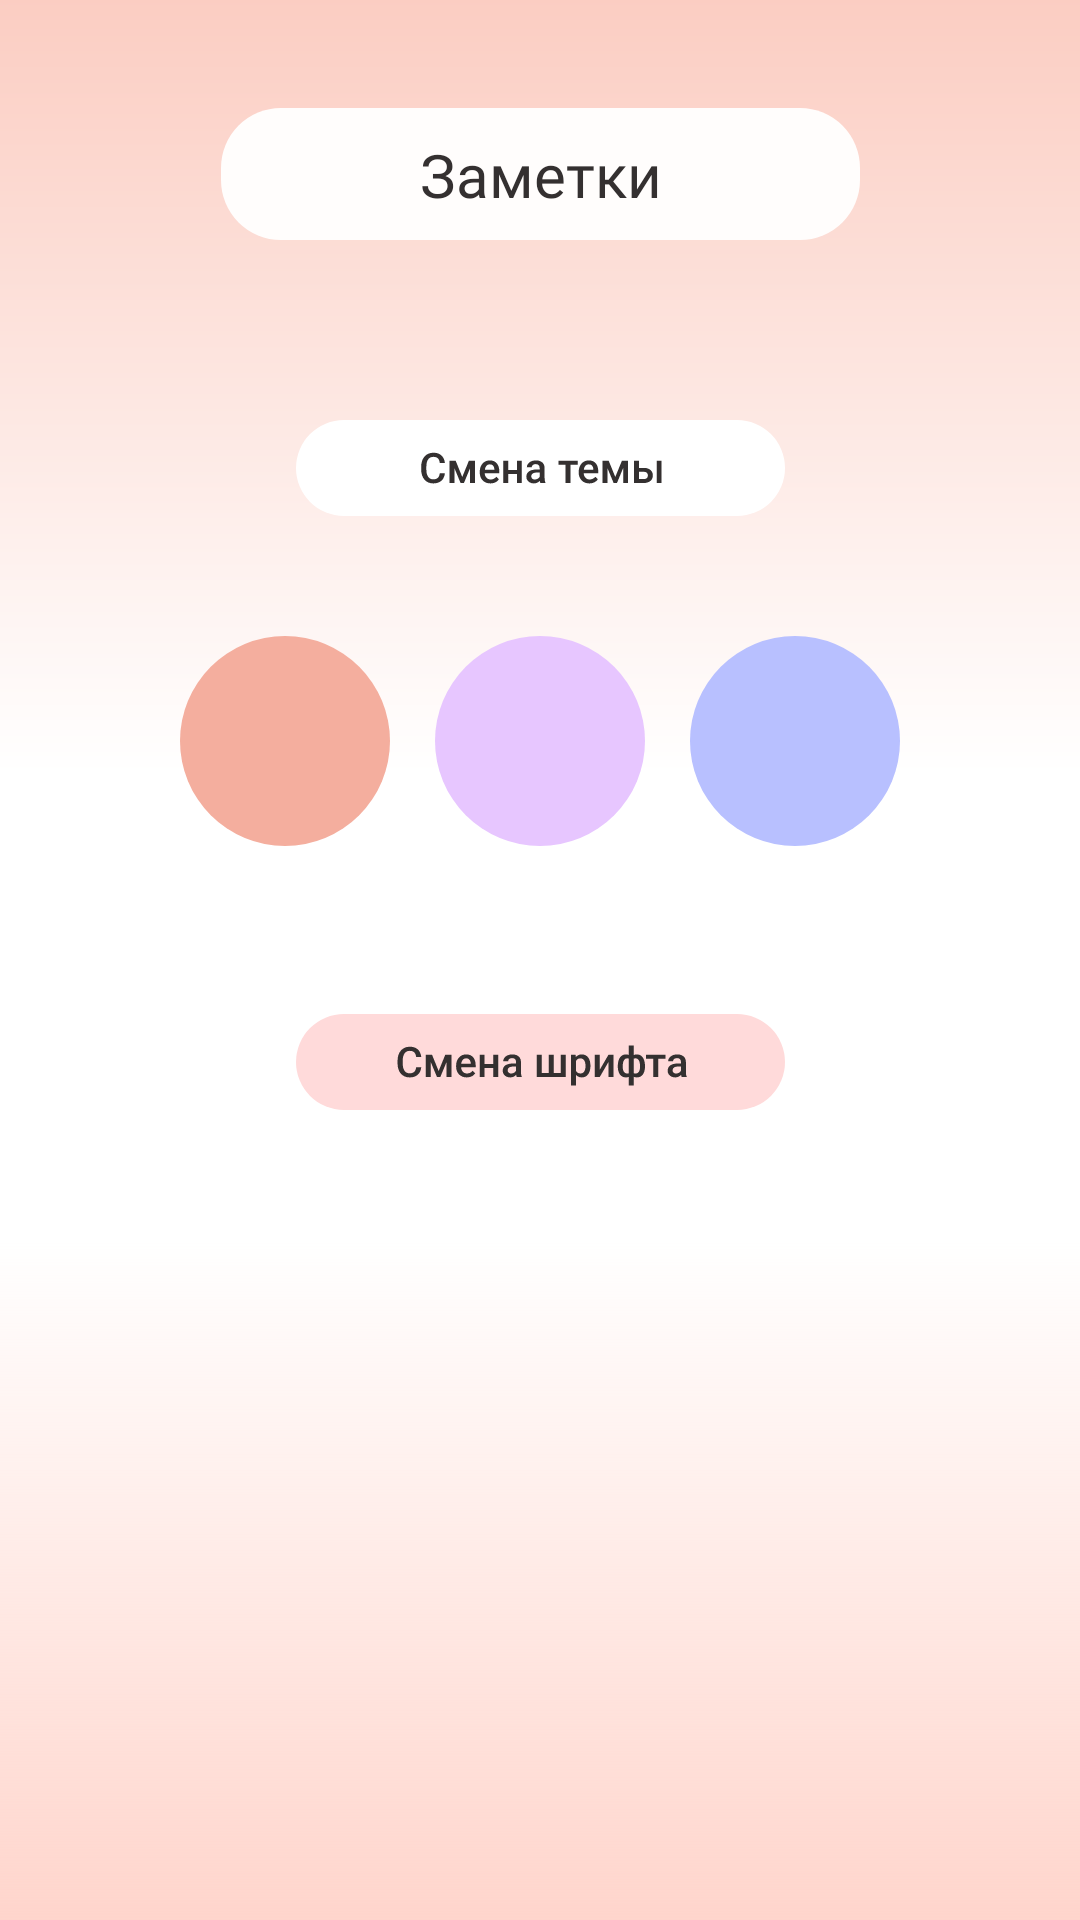

Android layout source for this screen:
<!-- AndroidManifest.xml: application theme Theme.Kursproj -->
<!-- res/layout/activity_settings.xml -->
<?xml version="1.0" encoding="utf-8"?>
<androidx.constraintlayout.widget.ConstraintLayout xmlns:android="http://schemas.android.com/apk/res/android"
    xmlns:app="http://schemas.android.com/apk/res-auto"
    xmlns:tools="http://schemas.android.com/tools"
    android:layout_width="match_parent"
    android:layout_height="match_parent"
    android:background="@color/mainBgColor"
    tools:context=".MainPageWithoutNotes.settings">

    <ImageView
        android:id="@+id/imageView5"
        android:layout_width="0dp"
        android:layout_height="wrap_content"
        android:contentDescription="@string/gradientBottomMain"
        android:hapticFeedbackEnabled="false"
        android:scaleType="fitXY"
        app:layout_constraintBottom_toBottomOf="parent"
        app:layout_constraintEnd_toEndOf="parent"
        app:layout_constraintHorizontal_bias="0.0"
        app:layout_constraintStart_toStartOf="parent"
        app:srcCompat="@drawable/bottomgradient" />

    <ImageView
        android:id="@+id/imageView6"
        android:layout_width="0dp"
        android:layout_height="wrap_content"
        android:contentDescription="@string/gradientTopMain"
        android:scaleType="fitXY"
        app:layout_constraintEnd_toEndOf="parent"
        app:layout_constraintStart_toStartOf="parent"
        app:layout_constraintTop_toTopOf="parent"
        app:srcCompat="@drawable/topgradient" />

    <ImageView
        android:id="@+id/imageView7"
        android:layout_width="wrap_content"
        android:layout_height="wrap_content"
        android:layout_marginTop="36dp"
        android:contentDescription="@string/rectangle"
        app:layout_constraintEnd_toEndOf="parent"
        app:layout_constraintStart_toStartOf="parent"
        app:layout_constraintTop_toTopOf="parent"
        app:srcCompat="@drawable/toprectangle" />

    <TextView
        android:id="@+id/textView4"
        android:layout_width="wrap_content"
        android:layout_height="wrap_content"
        android:fontFamily="@font/oswald"
        android:text="@string/logoOfNote"
        android:textColor="@color/textColor"
        android:textSize="20sp"
        app:layout_constraintBottom_toBottomOf="@+id/imageView7"
        app:layout_constraintEnd_toEndOf="@+id/imageView7"
        app:layout_constraintStart_toStartOf="@+id/imageView7"
        app:layout_constraintTop_toTopOf="@+id/imageView7" />

    <ImageView
        android:id="@+id/imageView8"
        android:layout_width="wrap_content"
        android:layout_height="wrap_content"
        android:layout_marginTop="60dp"
        app:layout_constraintEnd_toEndOf="parent"
        app:layout_constraintStart_toStartOf="parent"
        app:layout_constraintTop_toBottomOf="@+id/imageView7"
        app:srcCompat="@drawable/themechange" />

    <ImageButton
        android:id="@+id/imageButton"
        android:layout_width="wrap_content"
        android:layout_height="wrap_content"
        android:background="@null"
        android:layout_marginTop="40dp"
        app:layout_constraintEnd_toStartOf="@+id/imageButton3"
        app:layout_constraintStart_toEndOf="@+id/imageButton2"
        app:layout_constraintTop_toBottomOf="@+id/imageView8"
        app:srcCompat="@drawable/circlepurple" />

    <ImageButton
        android:id="@+id/imageButton2"
        android:layout_width="wrap_content"
        android:layout_height="wrap_content"
        android:layout_marginStart="60dp"
        android:layout_marginTop="40dp"
        android:background="@null"
        app:layout_constraintStart_toStartOf="parent"
        app:layout_constraintTop_toBottomOf="@+id/imageView8"
        app:srcCompat="@drawable/circlered" />

    <ImageButton
        android:id="@+id/imageButton3"
        android:layout_width="wrap_content"
        android:layout_height="wrap_content"
        android:layout_marginTop="40dp"
        android:layout_marginEnd="60dp"
        android:background="@null"
        app:layout_constraintEnd_toEndOf="parent"
        app:layout_constraintTop_toBottomOf="@+id/imageView8"
        app:srcCompat="@drawable/circleblue" />

    <ImageView
        android:id="@+id/imageView9"
        android:layout_width="wrap_content"
        android:layout_height="wrap_content"
        android:layout_marginTop="56dp"
        app:layout_constraintEnd_toEndOf="parent"
        app:layout_constraintStart_toStartOf="parent"
        app:layout_constraintTop_toBottomOf="@+id/imageButton"
        app:srcCompat="@drawable/fontchange" />


</androidx.constraintlayout.widget.ConstraintLayout>
<!-- resources referenced by this layout -->
<resources>
  <color name="mainBgColor">#FFFFFFFF</color>
  <color name="textColor">#343030</color>
  <!-- drawable bottomgradient (drawable) -->
  <vector xmlns:android="http://schemas.android.com/apk/res/android"
      xmlns:aapt="http://schemas.android.com/aapt"
      android:width="400dp"
      android:height="266dp"
      android:viewportWidth="360"
      android:viewportHeight="266">
    <path
        android:pathData="M460,266l-560,-0l-0,-266l560,-0z">
      <aapt:attr name="android:fillColor">
        <gradient 
            android:startX="180"
            android:startY="266"
            android:endX="180"
            android:endY="39.12"
            android:type="linear">
          <item android:offset="0" android:color="#FFD5CC"/>
          <item android:offset="1" android:color="#00FFFFFF"/>
        </gradient>
      </aapt:attr>
    </path>
  </vector>
  <!-- drawable circleblue (drawable) -->
  <vector xmlns:android="http://schemas.android.com/apk/res/android"
      android:width="70dp"
      android:height="70dp"
      android:viewportWidth="70"
      android:viewportHeight="70">
    <path
        android:pathData="M35,35m-35,0a35,35 0,1 1,70 0a35,35 0,1 1,-70 0"
        android:fillColor="#B8C0FF"/>
  </vector>
  <!-- drawable circlepurple (drawable) -->
  <vector xmlns:android="http://schemas.android.com/apk/res/android"
      android:width="70dp"
      android:height="70dp"
      android:viewportWidth="70"
      android:viewportHeight="70">
    <path
        android:pathData="M35,35m-35,0a35,35 0,1 1,70 0a35,35 0,1 1,-70 0"
        android:fillColor="#E7C6FF"/>
  </vector>
  <!-- drawable circlered (drawable) -->
  <vector xmlns:android="http://schemas.android.com/apk/res/android"
      android:width="70dp"
      android:height="70dp"
      android:viewportWidth="70"
      android:viewportHeight="70">
    <path
        android:pathData="M35,35m-35,0a35,35 0,1 1,70 0a35,35 0,1 1,-70 0"
        android:fillColor="#F4AE9E"/>
  </vector>
  <!-- drawable fontchange: vector/xml drawable (drawable, 9709 chars, omitted) -->
  <!-- drawable themechange: vector/xml drawable (drawable, 6042 chars, omitted) -->
  <!-- drawable topgradient (drawable) -->
  <vector xmlns:android="http://schemas.android.com/apk/res/android"
      xmlns:aapt="http://schemas.android.com/aapt"
      android:width="400dp"
      android:height="303dp"
      android:viewportWidth="360"
      android:viewportHeight="303">
    <path
        android:pathData="M-100,-1h560v304h-560z">
      <aapt:attr name="android:fillColor">
        <gradient 
            android:startX="180"
            android:startY="-1"
            android:endX="180"
            android:endY="258.29"
            android:type="linear">
          <item android:offset="0" android:color="#FBCDC2"/>
          <item android:offset="1" android:color="#FFFFFFFF"/>
        </gradient>
      </aapt:attr>
    </path>
  </vector>
  <!-- drawable toprectangle (drawable) -->
  <vector xmlns:android="http://schemas.android.com/apk/res/android"
      android:width="213dp"
      android:height="44dp"
      android:viewportWidth="213"
      android:viewportHeight="44">
    <path
        android:pathData="M20,0L193,0A20,20 0,0 1,213 20L213,24A20,20 0,0 1,193 44L20,44A20,20 0,0 1,0 24L0,20A20,20 0,0 1,20 0z"
        android:fillColor="#FFFDFC"/>
  </vector>
  <string name="gradientBottomMain">Notes button in the main screen</string>
  <string name="gradientTopMain">Notes button in the main screen</string>
  <string name="logoOfNote">Заметки</string>
  <string name="rectangle">Rectangle on the top</string>
  <style name="Theme.Kursproj" parent="Base.Theme.Kursproj" />
  <style name="Base.Theme.Kursproj" parent="Theme.Material3.DayNight.NoActionBar">
          
          
          <item name="windowNoTitle">true</item>
          <item name="android:windowFullscreen">true</item>
      </style>
</resources>
